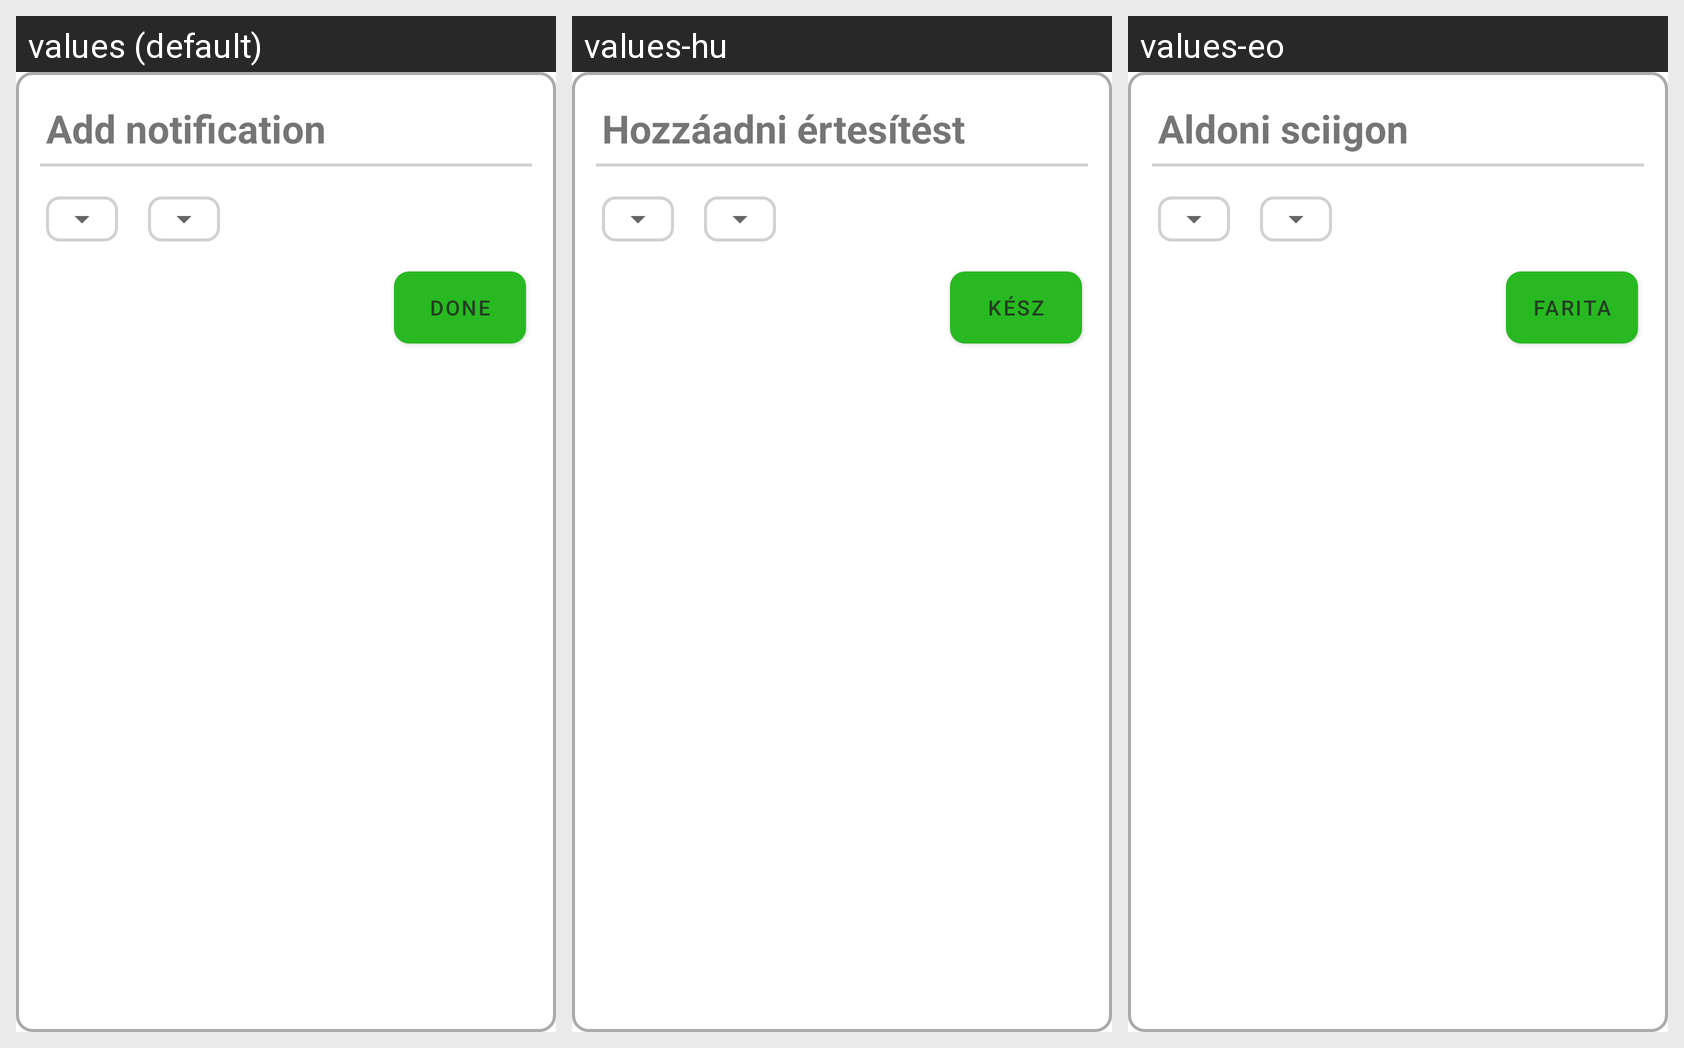

The same Android screen rendered under several of its app's locales, left to right. List the strings drawn on it with the default value and each locale's translation.
Android screen res/layout/notification_add_dialog.xml rendered under 3 locales, left to right: values (default), values-hu, values-eo. Device: Nexus 5 (rendered at 1080×1920; each locale shown at half size, 540×960, under a caption strip naming it); theme AppTheme.
Strings drawn on this screen, with the default value and each locale's value (text and hints the layout hard-codes, and strings that could not be matched under every locale, appear in the picture but are not listed):

add_notification
  values: Add notification
  values-hu: Hozzáadni értesítést
  values-eo: Aldoni sciigon

buttonDone
  values: Done
  values-hu: Kész
  values-eo: Farita
